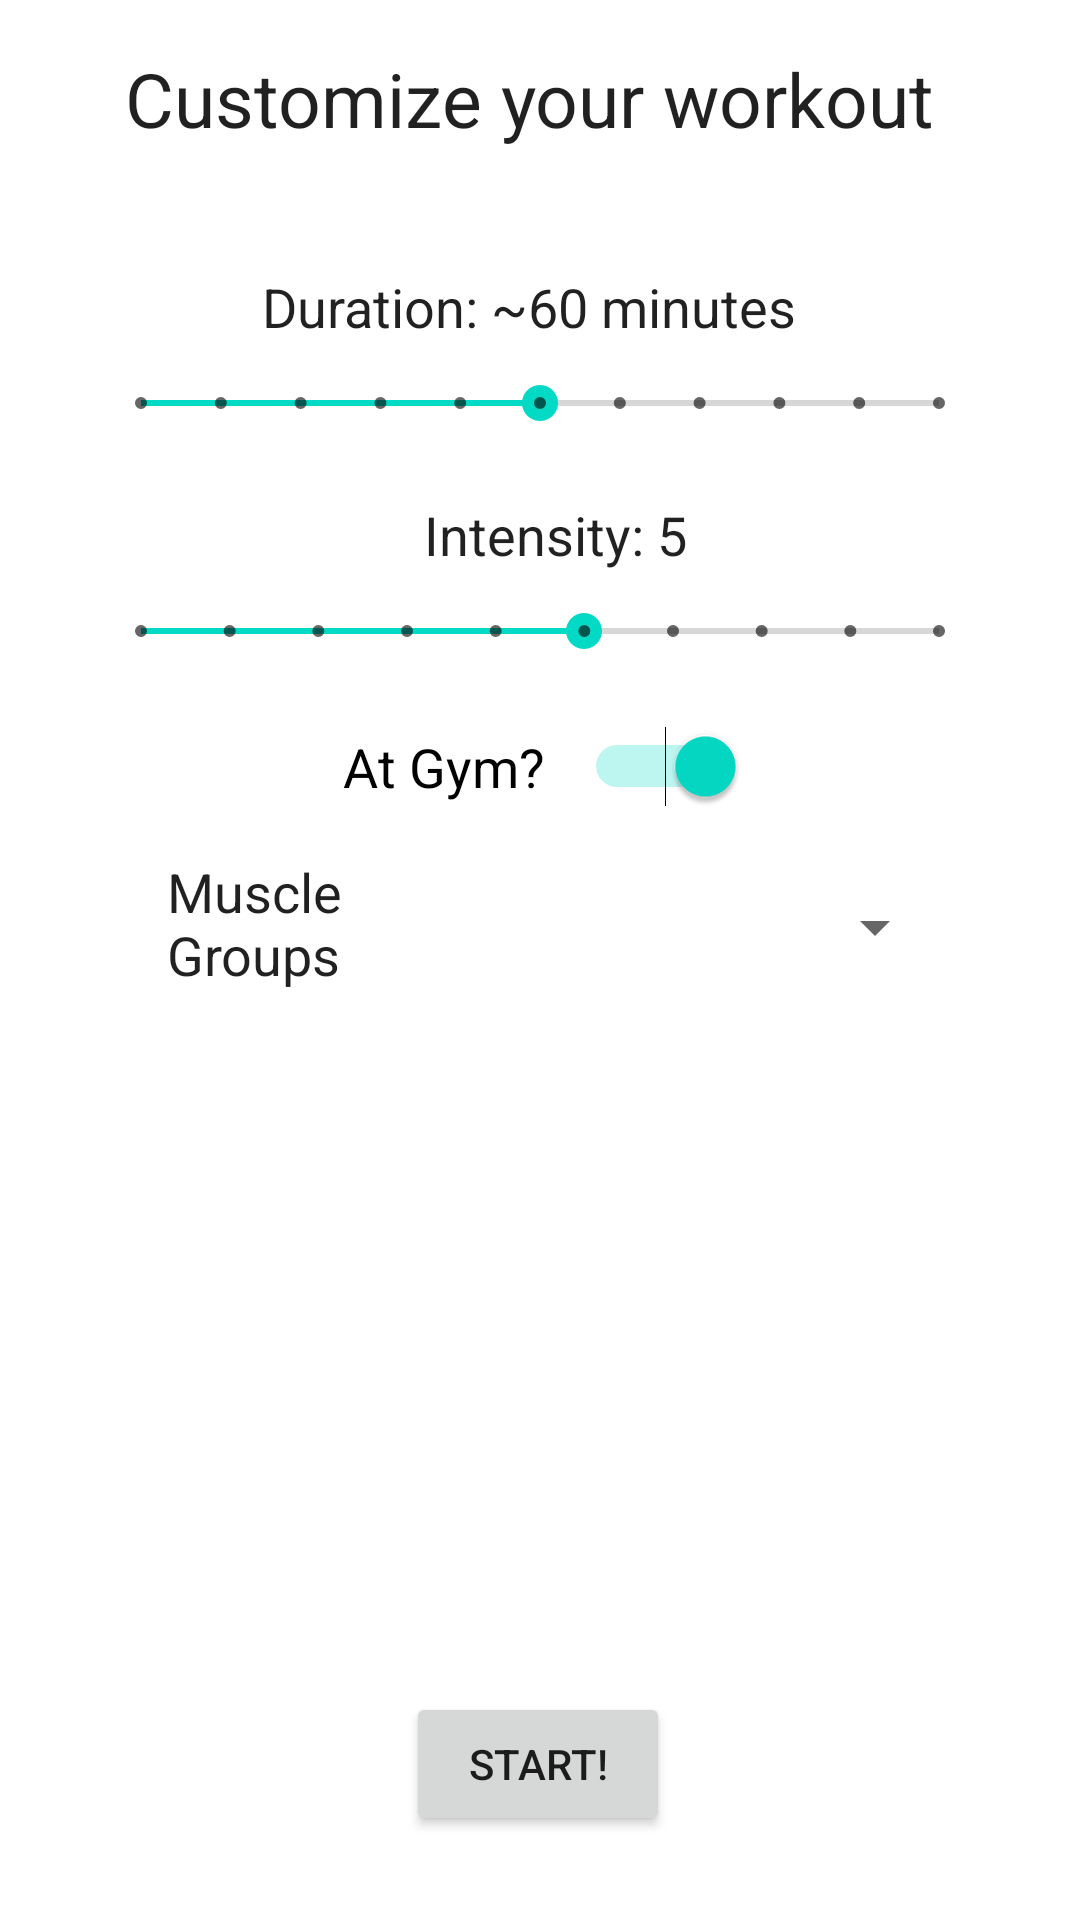

Produce the Android XML layout that renders to this screen, including the resource entries it uses.
<!-- AndroidManifest.xml: application theme AppTheme -->
<!-- res/layout/activity_custom_popup.xml -->
<?xml version="1.0" encoding="utf-8"?>
<androidx.constraintlayout.widget.ConstraintLayout
    xmlns:android="http://schemas.android.com/apk/res/android"
    xmlns:app="http://schemas.android.com/apk/res-auto"
    xmlns:tools="http://schemas.android.com/tools"
    android:layout_width="match_parent"
    android:layout_height="match_parent"
    tools:context=".ui.home.PopActivity">

    <TextView
        android:id="@+id/custom_popup_title"
        android:layout_width="418dp"
        android:layout_height="74dp"
        android:layout_marginTop="16dp"
        android:text="Customize your workout"
        android:textAlignment="center"
        android:textAppearance="@style/TextAppearance.AppCompat.Large"
        android:textSize="25dp"
        app:layout_constraintEnd_toEndOf="parent"
        app:layout_constraintHorizontal_bias="0.571"
        app:layout_constraintStart_toStartOf="parent"
        app:layout_constraintTop_toTopOf="parent" />

    <TextView
        android:id="@+id/custom_popup_duration_text"
        android:layout_width="406dp"
        android:layout_height="25dp"
        android:text="Duration: ~60 minutes"
        android:textAlignment="center"
        android:textAppearance="@style/TextAppearance.AppCompat.Body1"
        android:textSize="18dp"
        app:layout_constraintEnd_toEndOf="parent"
        app:layout_constraintHorizontal_bias="0.6"
        app:layout_constraintStart_toStartOf="parent"
        app:layout_constraintTop_toBottomOf="@+id/custom_popup_title" />

    <SeekBar
        android:id="@+id/custom_popup_duration_seekbar"
        style="@style/Widget.AppCompat.SeekBar.Discrete"
        android:layout_width="298dp"
        android:layout_height="39dp"
        android:max="10"
        android:progress="5"
        app:layout_constraintEnd_toEndOf="parent"
        app:layout_constraintHorizontal_bias="0.5"
        app:layout_constraintStart_toStartOf="parent"
        app:layout_constraintTop_toBottomOf="@+id/custom_popup_duration_text" />

    <TextView
        android:id="@+id/custom_popup_intensity_text"
        android:layout_width="406dp"
        android:layout_height="25dp"
        android:layout_marginTop="12dp"
        android:text="Intensity: 5"
        android:textAlignment="center"
        android:textAppearance="@style/TextAppearance.AppCompat.Body1"
        android:textSize="18dp"
        app:layout_constraintEnd_toEndOf="parent"
        app:layout_constraintHorizontal_bias="0.4"
        app:layout_constraintStart_toStartOf="parent"
        app:layout_constraintTop_toBottomOf="@+id/custom_popup_duration_seekbar" />

    <SeekBar
        android:id="@+id/custom_popup_intensity_seekbar"
        style="@style/Widget.AppCompat.SeekBar.Discrete"
        android:layout_width="298dp"
        android:layout_height="39dp"
        android:max="9"
        android:progress="5"
        app:layout_constraintEnd_toEndOf="parent"
        app:layout_constraintHorizontal_bias="0.5"
        app:layout_constraintStart_toStartOf="parent"
        app:layout_constraintTop_toBottomOf="@+id/custom_popup_intensity_text" />

    <Button
        android:id="@+id/custom_start_button"
        android:layout_width="wrap_content"
        android:layout_height="wrap_content"
        android:layout_marginBottom="28dp"
        android:text="Start!"
        app:layout_constraintBottom_toBottomOf="parent"
        app:layout_constraintEnd_toEndOf="parent"
        app:layout_constraintHorizontal_bias="0.498"
        app:layout_constraintStart_toStartOf="parent" />

    <Switch
        android:id="@+id/custom_popup_equipment_switch"
        android:layout_width="wrap_content"
        android:layout_height="wrap_content"
        android:layout_marginTop="12dp"
        android:checked="true"
        android:showText="false"
        android:text="At Gym?   "
        android:textAppearance="@style/TextAppearance.AppCompat.Body1"
        android:textSize="18dp"
        app:layout_constraintEnd_toEndOf="parent"
        app:layout_constraintHorizontal_bias="0.506"
        app:layout_constraintStart_toStartOf="parent"
        app:layout_constraintTop_toBottomOf="@+id/custom_popup_intensity_seekbar" />

    <TextView
        android:id="@+id/custom_popup_muscle_text"
        android:layout_width="82dp"
        android:layout_height="48dp"
        android:layout_marginTop="16dp"
        android:text="Muscle Groups"
        android:textAppearance="@style/TextAppearance.AppCompat.Body1"
        android:textSize="18dp"
        app:layout_constraintEnd_toEndOf="parent"
        app:layout_constraintHorizontal_bias="0.2"
        app:layout_constraintStart_toStartOf="parent"
        app:layout_constraintTop_toBottomOf="@+id/custom_popup_equipment_switch" />

    <Spinner
        android:id="@+id/custom_popup_spinner"
        android:layout_width="172dp"
        android:layout_height="48dp"
        android:layout_marginTop="16dp"
        app:layout_constraintEnd_toEndOf="parent"
        app:layout_constraintHorizontal_bias="0.765"
        app:layout_constraintStart_toStartOf="parent"
        app:layout_constraintTop_toBottomOf="@+id/custom_popup_equipment_switch" />

    <com.google.android.material.chip.ChipGroup
        android:id="@+id/custom_popup_chips"
        android:layout_width="305dp"
        android:layout_height="298dp"
        android:layout_marginTop="16dp"
        app:layout_constraintEnd_toEndOf="parent"
        app:layout_constraintHorizontal_bias="0.528"
        app:layout_constraintStart_toStartOf="parent"
        app:layout_constraintTop_toBottomOf="@+id/custom_popup_spinner" />


</androidx.constraintlayout.widget.ConstraintLayout>
<!-- resources referenced by this layout -->
<resources>
  <style name="AppTheme" parent="Theme.MaterialComponents.Light.DarkActionBar">
          
          <item name="colorPrimary">@color/colorPrimary</item>
          <item name="colorPrimaryDark">@color/colorPrimaryDark</item>
          <item name="colorAccent">@color/colorAccent</item>
      </style>
  <!-- not gathered from this repository: default colours our renderer supplied (Android Studio template values) -->
  <color name="colorPrimary">#FF6200EE</color>
  <color name="colorPrimaryDark">#FF3700B3</color>
  <color name="colorAccent">#FF03DAC5</color>
</resources>
